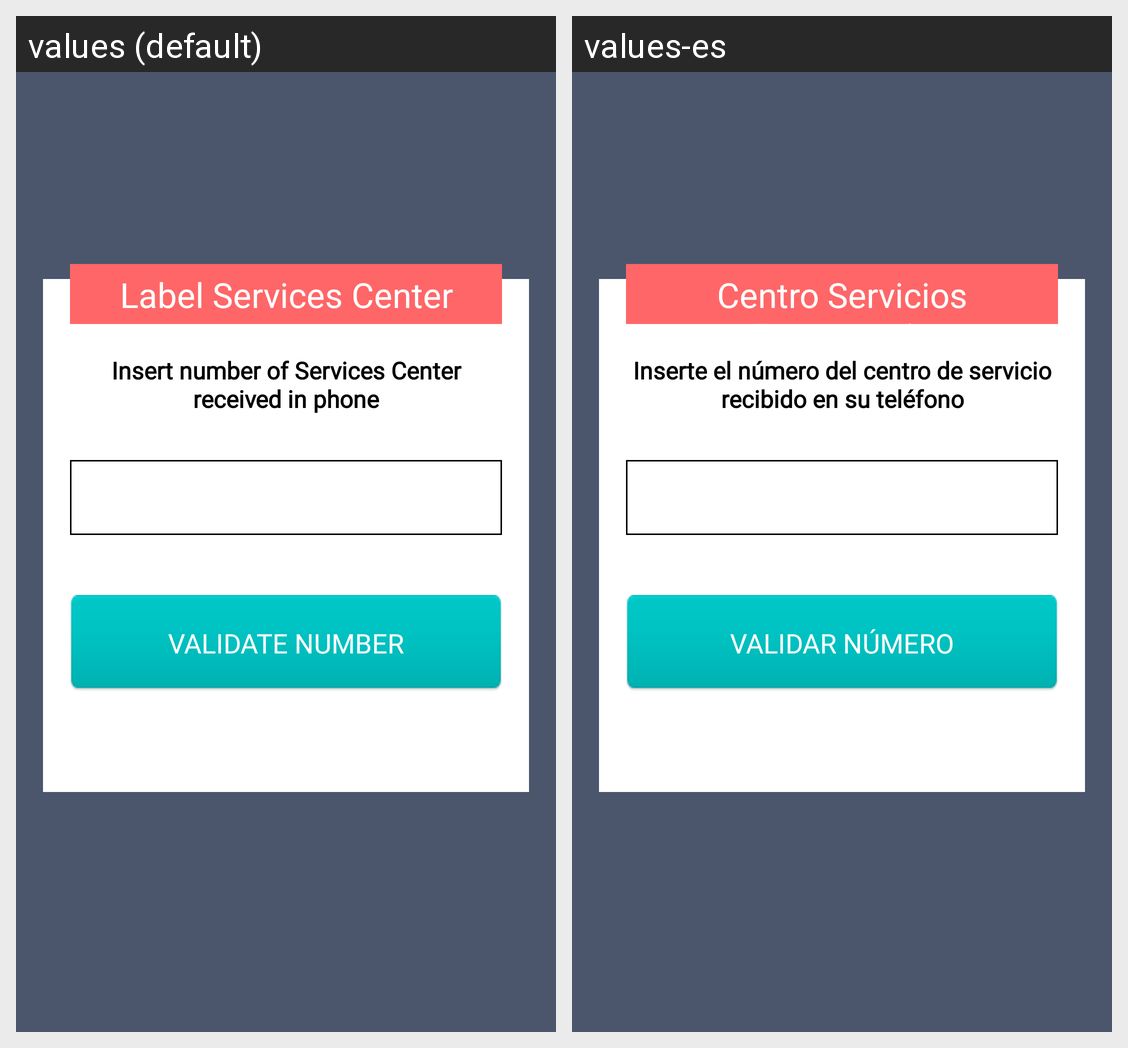

Locale-by-locale string values for the Android screen shown in this grid:
Android screen res/layout/view_register.xml rendered under 2 locales, left to right: values (default), values-es. Device: Nexus 5 (rendered at 1080×1920; each locale shown at half size, 540×960, under a caption strip naming it); theme AppTheme.
Strings drawn on this screen, with the default value and each locale's value (text and hints the layout hard-codes, and strings that could not be matched under every locale, appear in the picture but are not listed):

lbl_register
  values: Label Services Center
  values-es: Centro Servicios Emergencia

lbl_register_description
  values: Insert number of Services Center received in phone
  values-es: Inserte el número del centro de servicio recibido en su teléfono

lbl_btn_validate
  values: Validate Number
  values-es: Validar número
